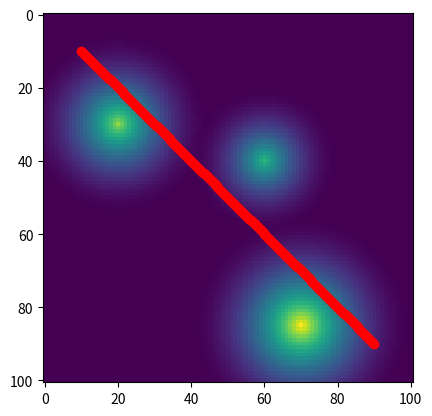

Here is the Python script that generated this plot: (Note: this script raises an exception after producing the figure.)
import numpy as np

from copy import deepcopy
from scipy.interpolate import LinearNDInterpolator
from scipy.ndimage.morphology import distance_transform_edt
from matplotlib import pyplot as plt
from mpl_toolkits.mplot3d import Axes3D

waypoints = 300
N = 101
OBST = np.array([[20, 30], [60, 40], [70, 85]])
epsilon = np.array([[25], [20], [30]])

obs_cost = np.zeros((N, N))
for i in range(OBST.shape[0]):
    t = np.ones((N, N))
    t[OBST[i, 0], OBST[i, 1]] = 0
    t_cost = distance_transform_edt(t)
    t_cost[t_cost > epsilon[i]] = epsilon[i]
    t_cost = 1 / (2 * epsilon[i]) * (t_cost - epsilon[i])**2
    obs_cost = obs_cost + t_cost

gx, gy = np.gradient(obs_cost)

SX = 10
SY = 10
GX = 90
GY = 90

traj = np.zeros((2, waypoints))
traj[0, 0] = SX
traj[1, 0] = SY
dist_x = GX-SX
dist_y = GY-SY
for i in range(1, waypoints):
    traj[0, i] = traj[0, i-1] + dist_x/(waypoints-1)
    traj[1, i] = traj[1, i-1] + dist_y/(waypoints-1)

def savefig(path, name):
    plt.clf()
    #print(path)
    tt = path.shape[0]
    path_values = np.zeros((tt, 1))
    for i in range(tt):
        path_values[i] = obs_cost[int(np.floor(path[i, 0])), int(np.floor(path[i, 1]))]

    # Plot 2D
    plt.imshow(obs_cost.T)
    plt.plot(path[:, 0], path[:, 1], 'ro')
    plt.savefig("figures/" + name + "_2D.png")

    # Plot 3D
    fig3d = plt.figure()
    ax3d = fig3d.add_subplot(111, projection='3d')
    xx, yy = np.meshgrid(range(N), range(N))
    ax3d.plot_surface(xx, yy, obs_cost.T, cmap=plt.get_cmap('coolwarm'))
    ax3d.scatter(path[:, 0], path[:, 1], path_values, s=20, c='r')

    plt.show()
    plt.savefig("figures/" + name + "_3D.png")

path_init = traj.T
savefig(path_init, "original")

interp_gx = LinearNDInterpolator([(i // N, i % N) for i in range(N**2)], [gx[i // N, i % N] for i in range(N**2)])
interp_gy = LinearNDInterpolator([(i // N, i % N) for i in range(N**2)], [gy[i // N, i % N] for i in range(N**2)])


# Part a
def optimize_a_step(traj, lr=0.1):
    grad = np.zeros_like(traj)
    subset = traj[1 : waypoints - 1]
    #print(subset)
    subset_gradx = interp_gx(subset)
    subset_grady = interp_gy(subset)
    #print(subset_gradx)
    #print(gx[10, 10], gx[11, 11])
    grad[1 : waypoints - 1, 0] += subset_gradx
    grad[1 : waypoints - 1, 1] += subset_grady
    traj -= lr * grad
    return traj, grad

traj = deepcopy(path_init)
traj, grad = optimize_a_step(traj)
savefig(traj, "onestep_a")

i = 1
while np.sum(np.sqrt(np.power(grad, 2))) > 1:
    i += 1
    #print(np.sum(np.sqrt(np.power(grad, 2))))
    traj, grad = optimize_a_step(traj)
    traj = np.clip(traj, 0, 100)
    #print(i)

print("Converged after {} iterations".format(i))
savefig(traj, "convergence_a")

# Part b
def optimize_b_step(traj, lr=0.1):
    grad = np.zeros_like(traj)
    subset = traj[1 : waypoints - 1]
    #print(subset)
    subset_gradx = interp_gx(subset)
    subset_grady = interp_gy(subset)

    grad[1 : waypoints - 1, 0] += 0.8 * subset_gradx
    grad[1 : waypoints - 1, 1] += 0.8 * subset_grady

    for i in range(1, waypoints - 1):
        p_i = traj[i]
        p_im1 = traj[i - 1]
        grad[i, 0] += 4 * (p_i[0] - p_im1[0])
        grad[i, 1] += 4 * (p_i[1] - p_im1[1])
    #print(subset_gradx)
    #print(gx[10, 10], gx[11, 11])
    traj -= lr * grad
    return traj, grad

traj = deepcopy(path_init)
traj, grad = optimize_b_step(traj)
savefig(traj, "onestep_b")

i = 1
while i < 500:
    i += 1
    traj, grad = optimize_b_step(traj)
    traj = np.clip(traj, 0, 100)
    if i == 100:
        savefig(traj, "100_b")
    elif i == 200:
        savefig(traj, "200_b")
    elif i == 500:
        savefig(traj, "500_b")
    #print(i)

# Part c
def optimize_c_step(traj, lr=0.1):
    grad = np.zeros_like(traj)
    subset = traj[1 : waypoints - 1]
    #print(subset)
    subset_gradx = interp_gx(subset)
    subset_grady = interp_gy(subset)

    grad[1 : waypoints - 1, 0] += 0.8 * subset_gradx
    grad[1 : waypoints - 1, 1] += 0.8 * subset_grady

    for i in range(1, waypoints - 1):
        p_i = traj[i]
        p_im1 = traj[i - 1]
        p_ip1 = traj[i + 1]
        grad[i, 0] += 4 * (2 * p_i[0] - p_im1[0] - p_ip1[0])
        grad[i, 1] += 4 * (2 * p_i[1] - p_im1[1] - p_ip1[1])
    #print(subset_gradx)
    #print(gx[10, 10], gx[11, 11])
    traj -= lr * grad
    return traj, grad

traj = deepcopy(path_init)

i = 0
while i < 1000:
    i += 1
    traj, grad = optimize_c_step(traj)
    traj = np.clip(traj, 0, 100)
    if i == 1000:
        savefig(traj, "1000_c")
    elif i == 500:
        savefig(traj, "500_c")
    #print(i)
